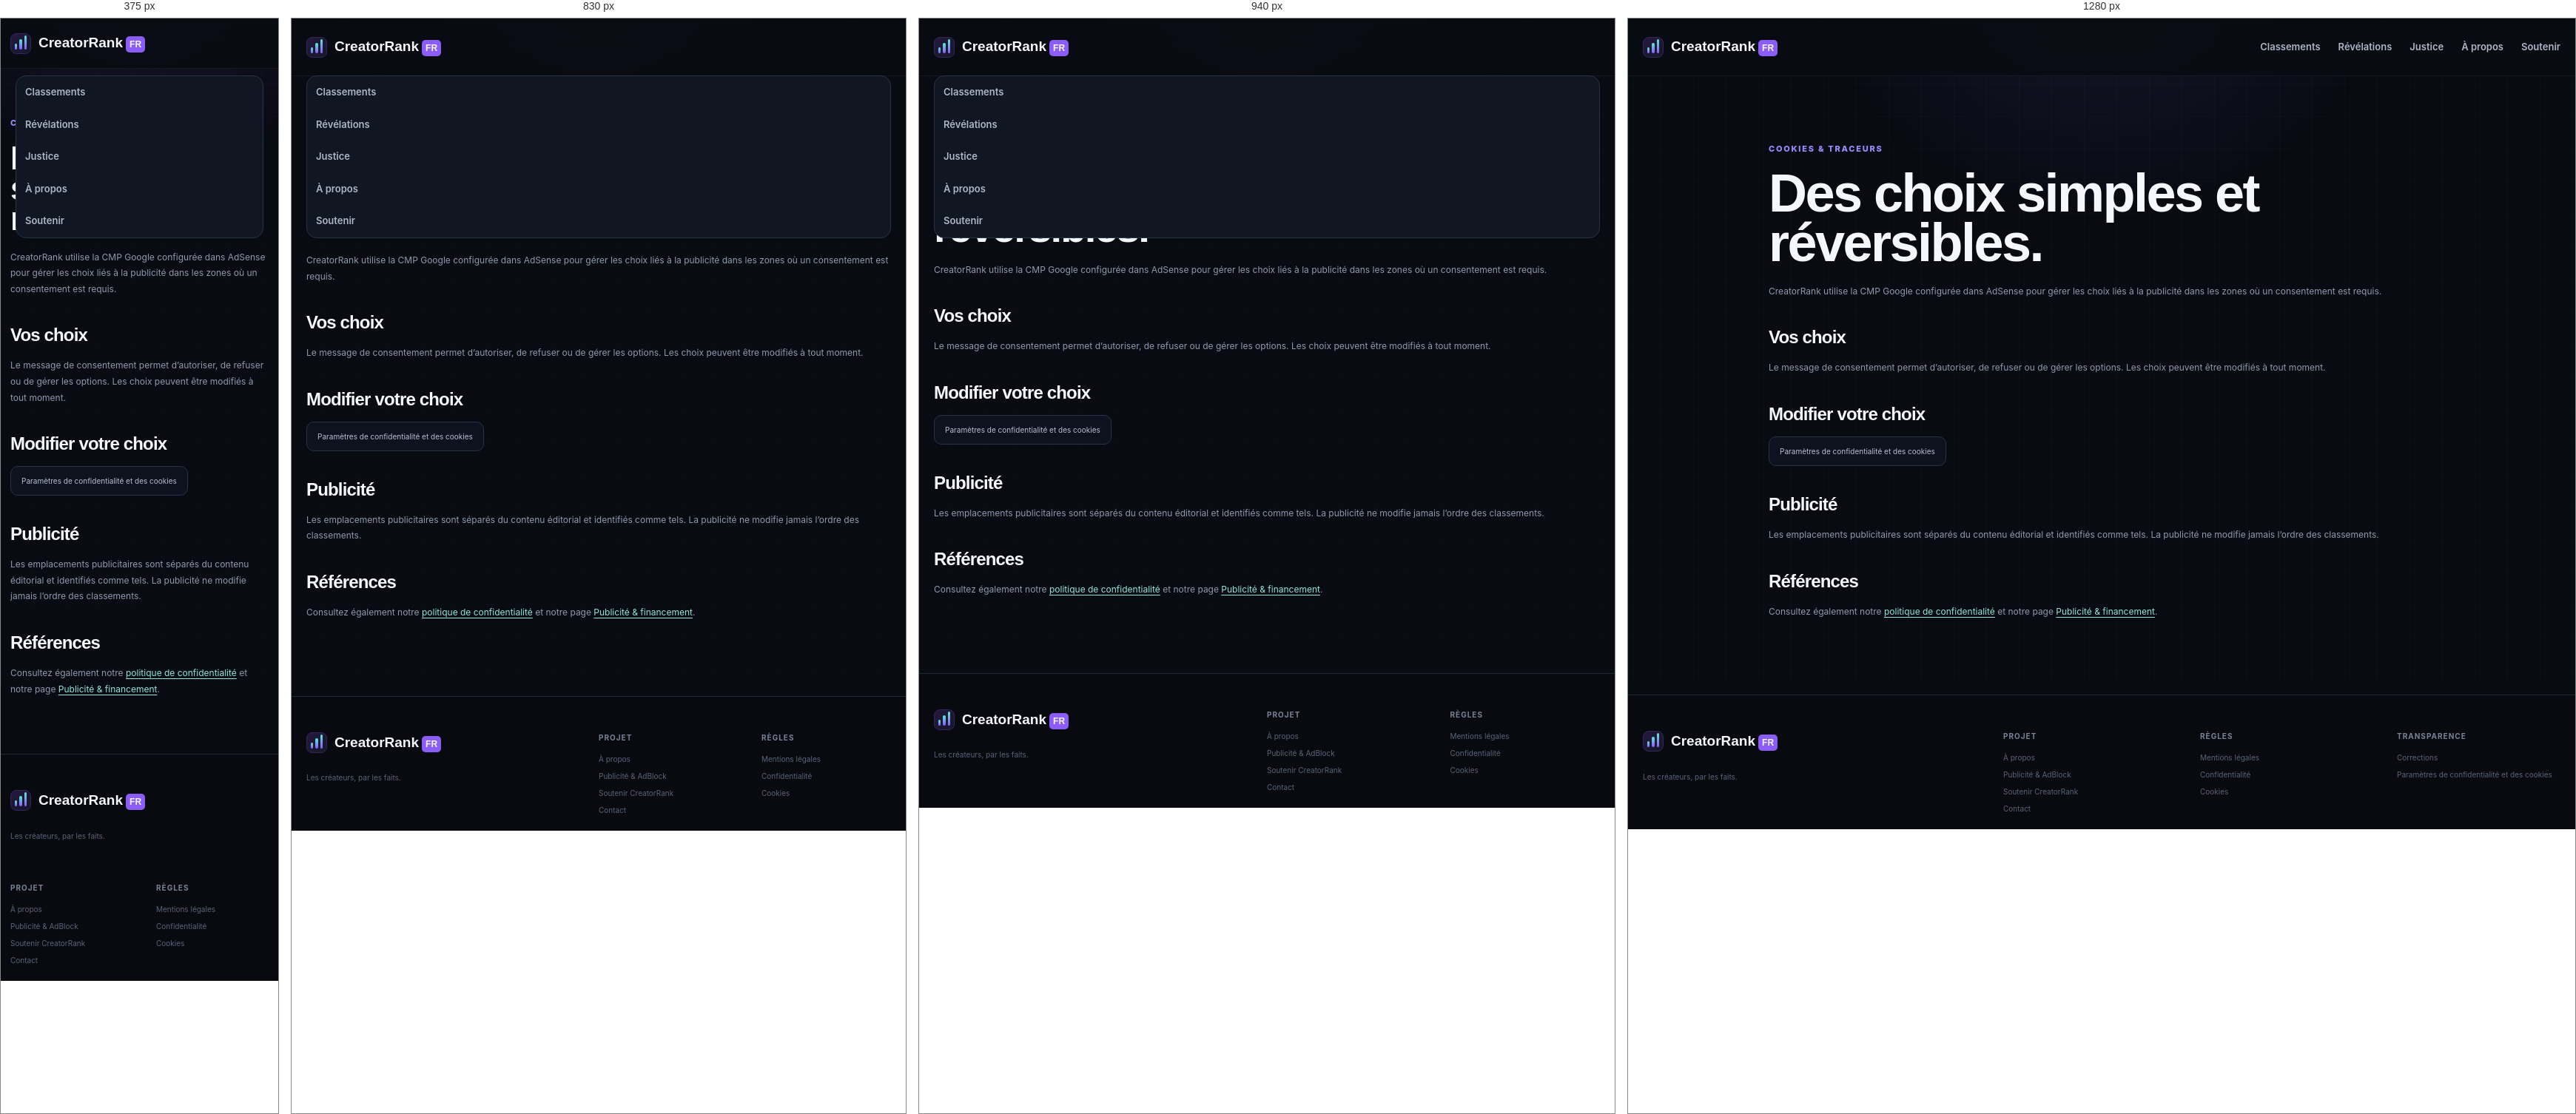
Rendered at 375 px, 830 px, 940 px and 1280 px, left to right.

<!-- file: cookies.html -->
<!doctype html><html lang="fr"><head><meta charset="utf-8"><meta name="viewport" content="width=device-width, initial-scale=1"><meta name="google-adsense-account" content="ca-pub-8281021937433044"><meta name="theme-color" content="#090b12"><link rel="preconnect" href="https://fonts.googleapis.com"><link rel="preconnect" href="https://fonts.gstatic.com" crossorigin><link href="https://fonts.googleapis.com/css2?family=Inter:wght@400;500;600;700;800&family=Space+Grotesk:wght@500;600;700&display=swap" rel="stylesheet"><link rel="stylesheet" href="assets/styles.css"><meta name="description" content="Politique cookies et gestion du consentement de CreatorRank FR."><title>Cookies et traceurs — CreatorRank FR</title><script async src="https://pagead2.googlesyndication.com/pagead/js/adsbygoogle.js?client=ca-pub-8281021937433044" crossorigin="anonymous"></script></head><body><header class="site-header"><nav class="nav-shell"><a class="brand" href="index.html"><span class="brand-mark"><span class="brand-bar b1"></span><span class="brand-bar b2"></span><span class="brand-bar b3"></span></span><span><strong>CreatorRank</strong><em>FR</em></span></a><div class="nav-links" style="display:flex;margin-left:auto"><a href="index.html#classements">Classements</a><a href="index.html#revelations">Révélations</a><a href="index.html#affaires">Justice</a><a href="about.html">À propos</a><a href="support.html">Soutenir</a></div></nav></header><main class="legal-page-main"><div class="container legal-page-shell"><div class="eyebrow">Cookies & traceurs</div><h1>Des choix simples et réversibles.</h1><p>CreatorRank utilise la CMP Google configurée dans AdSense pour gérer les choix liés à la publicité dans les zones où un consentement est requis.</p><h2>Vos choix</h2><p>Le message de consentement permet d’autoriser, de refuser ou de gérer les options. Les choix peuvent être modifiés à tout moment.</p><h2>Modifier votre choix</h2><p><button class="footer-link-button inline-privacy-button" type="button" data-open-consent>Paramètres de confidentialité et des cookies</button></p><h2>Publicité</h2><p>Les emplacements publicitaires sont séparés du contenu éditorial et identifiés comme tels. La publicité ne modifie jamais l’ordre des classements.</p><h2>Références</h2><p>Consultez également notre <a href="privacy.html">politique de confidentialité</a> et notre page <a href="advertising.html">Publicité & financement</a>.</p></div></main><footer class="site-footer"><div class="container footer-grid"><div><a class="brand footer-brand" href="index.html"><span class="brand-mark"><span class="brand-bar b1"></span><span class="brand-bar b2"></span><span class="brand-bar b3"></span></span><span><strong>CreatorRank</strong><em>FR</em></span></a><p>Les créateurs, par les faits.</p></div><div><strong>Projet</strong><a href="about.html">À propos</a><a href="advertising.html">Publicité & AdBlock</a><a href="support.html">Soutenir CreatorRank</a><a href="contact.html">Contact</a></div><div><strong>Règles</strong><a href="legal.html">Mentions légales</a><a href="privacy.html">Confidentialité</a><a href="cookies.html">Cookies</a></div><div><strong>Transparence</strong><a href="corrections.html">Corrections</a><button class="footer-link-button" type="button" data-open-consent>Paramètres de confidentialité et des cookies</button></div></div></footer><script src="assets/site.js"></script><script src="assets/ads-config.js"></script><script src="assets/ads.js"></script></body></html>

/* @media block from styles.css */
@media (max-width:1050px){.nav-links{display:none;position:absolute;top:77px;left:20px;right:20px;background:#111623;border:1px solid #293246;border-radius:14px;padding:12px;flex-direction:column;align-items:stretch;margin:0}.nav-links.open{display:flex}.mobile-nav-toggle{display:block;margin-left:auto;background:transparent;border:1px solid #283145;color:#9da7ba;border-radius:9px;padding:7px 9px}.search-trigger{margin-left:0}.hero-grid{grid-template-columns:1fr}.hero-copy{max-width:800px}.hero-dashboard{max-width:700px}.ranking-layout{grid-template-columns:1fr}.explain-card{position:static}.game-grid{grid-template-columns:repeat(3,1fr)}.method-grid{grid-template-columns:repeat(2,1fr)}.footer-grid{grid-template-columns:2fr 1fr 1fr}.footer-grid>div:last-child{display:none}}

/* @media block from styles.css */
@media (max-width:760px){.container{width:min(100% - 26px,var(--max))}.section{padding:76px 0}.demo-ribbon{height:auto;min-height:32px;text-align:center;padding:6px 12px}.site-header{height:68px}.nav-shell{width:calc(100% - 26px);gap:10px}.search-trigger{font-size:0;width:38px;height:38px;justify-content:center;padding:0}.search-trigger span{font-size:18px}.search-trigger kbd{display:none}.hero{padding-top:55px}.hero-grid{gap:48px}.hero-dashboard{transform:none;padding:13px}.spotlight-card{grid-template-columns:35px 52px 1fr}.score-ring{display:none}.spotlight-rank{font-size:18px}.mini-grid{grid-template-columns:1fr 1fr}.mini-grid article:last-child{display:none}.stats-strip{grid-template-columns:1fr 1fr}.stats-strip>div:nth-child(2){border-right:0}.stats-strip>div:nth-child(3){padding-left:0}.stats-strip>div{border-bottom:1px solid #202638}.split-heading{grid-template-columns:1fr;gap:12px}.self-grid{grid-template-columns:1fr}.game-grid{grid-template-columns:repeat(2,1fr)}.compare-picker{grid-template-columns:1fr}.versus{height:20px}.compare-row{grid-template-columns:72px 1fr 44px 44px 1fr;gap:6px}.case-card{grid-template-columns:44px 1fr 95px}.case-meta:nth-of-type(2),.source-count{display:none}.legal-principle{align-items:flex-start}.legal-principle .badge{display:none}.method-grid{grid-template-columns:1fr}.formula-lab,.sources-panel{grid-template-columns:1fr}.footer-grid{grid-template-columns:1fr 1fr}.footer-grid>div:first-child{grid-column:1/-1}.footer-bottom{flex-direction:column;gap:6px}.profile-stats{grid-template-columns:1fr 1fr}.profile-wrap{padding:26px 18px}.profile-hero h2{font-size:25px}}

/* @media block from styles.css */
@media(max-width:900px){.real-case{grid-template-columns:44px 1fr}.real-case .case-summary,.real-case .source-count,.real-case .case-meta{grid-column:2}.real-case .source-count{display:block}}

/* @media block from styles.css */
@media(max-width:900px){.breakout-rules{grid-template-columns:1fr}.breakout-rules>div{border-right:0;border-bottom:1px solid #252d40}.breakout-card{grid-template-columns:36px 42px minmax(0,1fr) 130px}.breakout-source{display:none}.breakout-method{grid-template-columns:1fr}.breakout-toolbar{align-items:flex-start;flex-direction:column}}

/* @media block from styles.css */
@media(max-width:650px){.breakout-card{grid-template-columns:34px 38px 1fr;align-items:start}.breakout-card>.avatar{width:38px;height:38px}.breakout-metric{grid-column:2/4;text-align:left;padding-left:0;border-top:1px solid #222b3c;padding-top:10px}.breakout-secondary{gap:8px}.breakout-toolbar .refresh-label{display:none}}

/* @media block from styles.css */
@media(max-width:980px){.justice-split,.funding-grid{grid-template-columns:1fr}.sentence-board{position:static}.principle-grid{grid-template-columns:1fr}}

/* @media block from styles.css */
@media(max-width:700px){.consent-banner{grid-template-columns:1fr;left:10px;right:10px;bottom:10px}.adblock-notice{grid-template-columns:1fr auto;left:10px;right:10px;bottom:10px}.adblock-notice a{grid-column:1}.justice-split{display:block}.sentence-board{margin-top:14px}.ad-slot{min-height:82px}.legal-page-main{padding:65px 0}}

/* @media block from styles.css */
@media(max-width:1000px){.territory-grid{grid-template-columns:repeat(2,1fr)}.territory-overview-head{grid-template-columns:1fr}.stats-strip{grid-template-columns:repeat(3,1fr)}.mini-grid{grid-template-columns:repeat(2,1fr)}}

/* @media block from styles.css */
@media(max-width:760px){.stats-strip{grid-template-columns:1fr 1fr}.stats-strip>div:nth-child(2n){border-right:0}.stats-strip>div:nth-child(3){padding-left:0}.territory-grid{grid-template-columns:1fr}.coverage-note{align-items:flex-start;flex-direction:column}.mini-grid article:last-child{display:grid}}

/* @media block from styles.css */
@media(max-width:760px){.support-grid{grid-template-columns:1fr}.support-hero{padding:70px 0 85px}.support-lede{font-size:16px}}